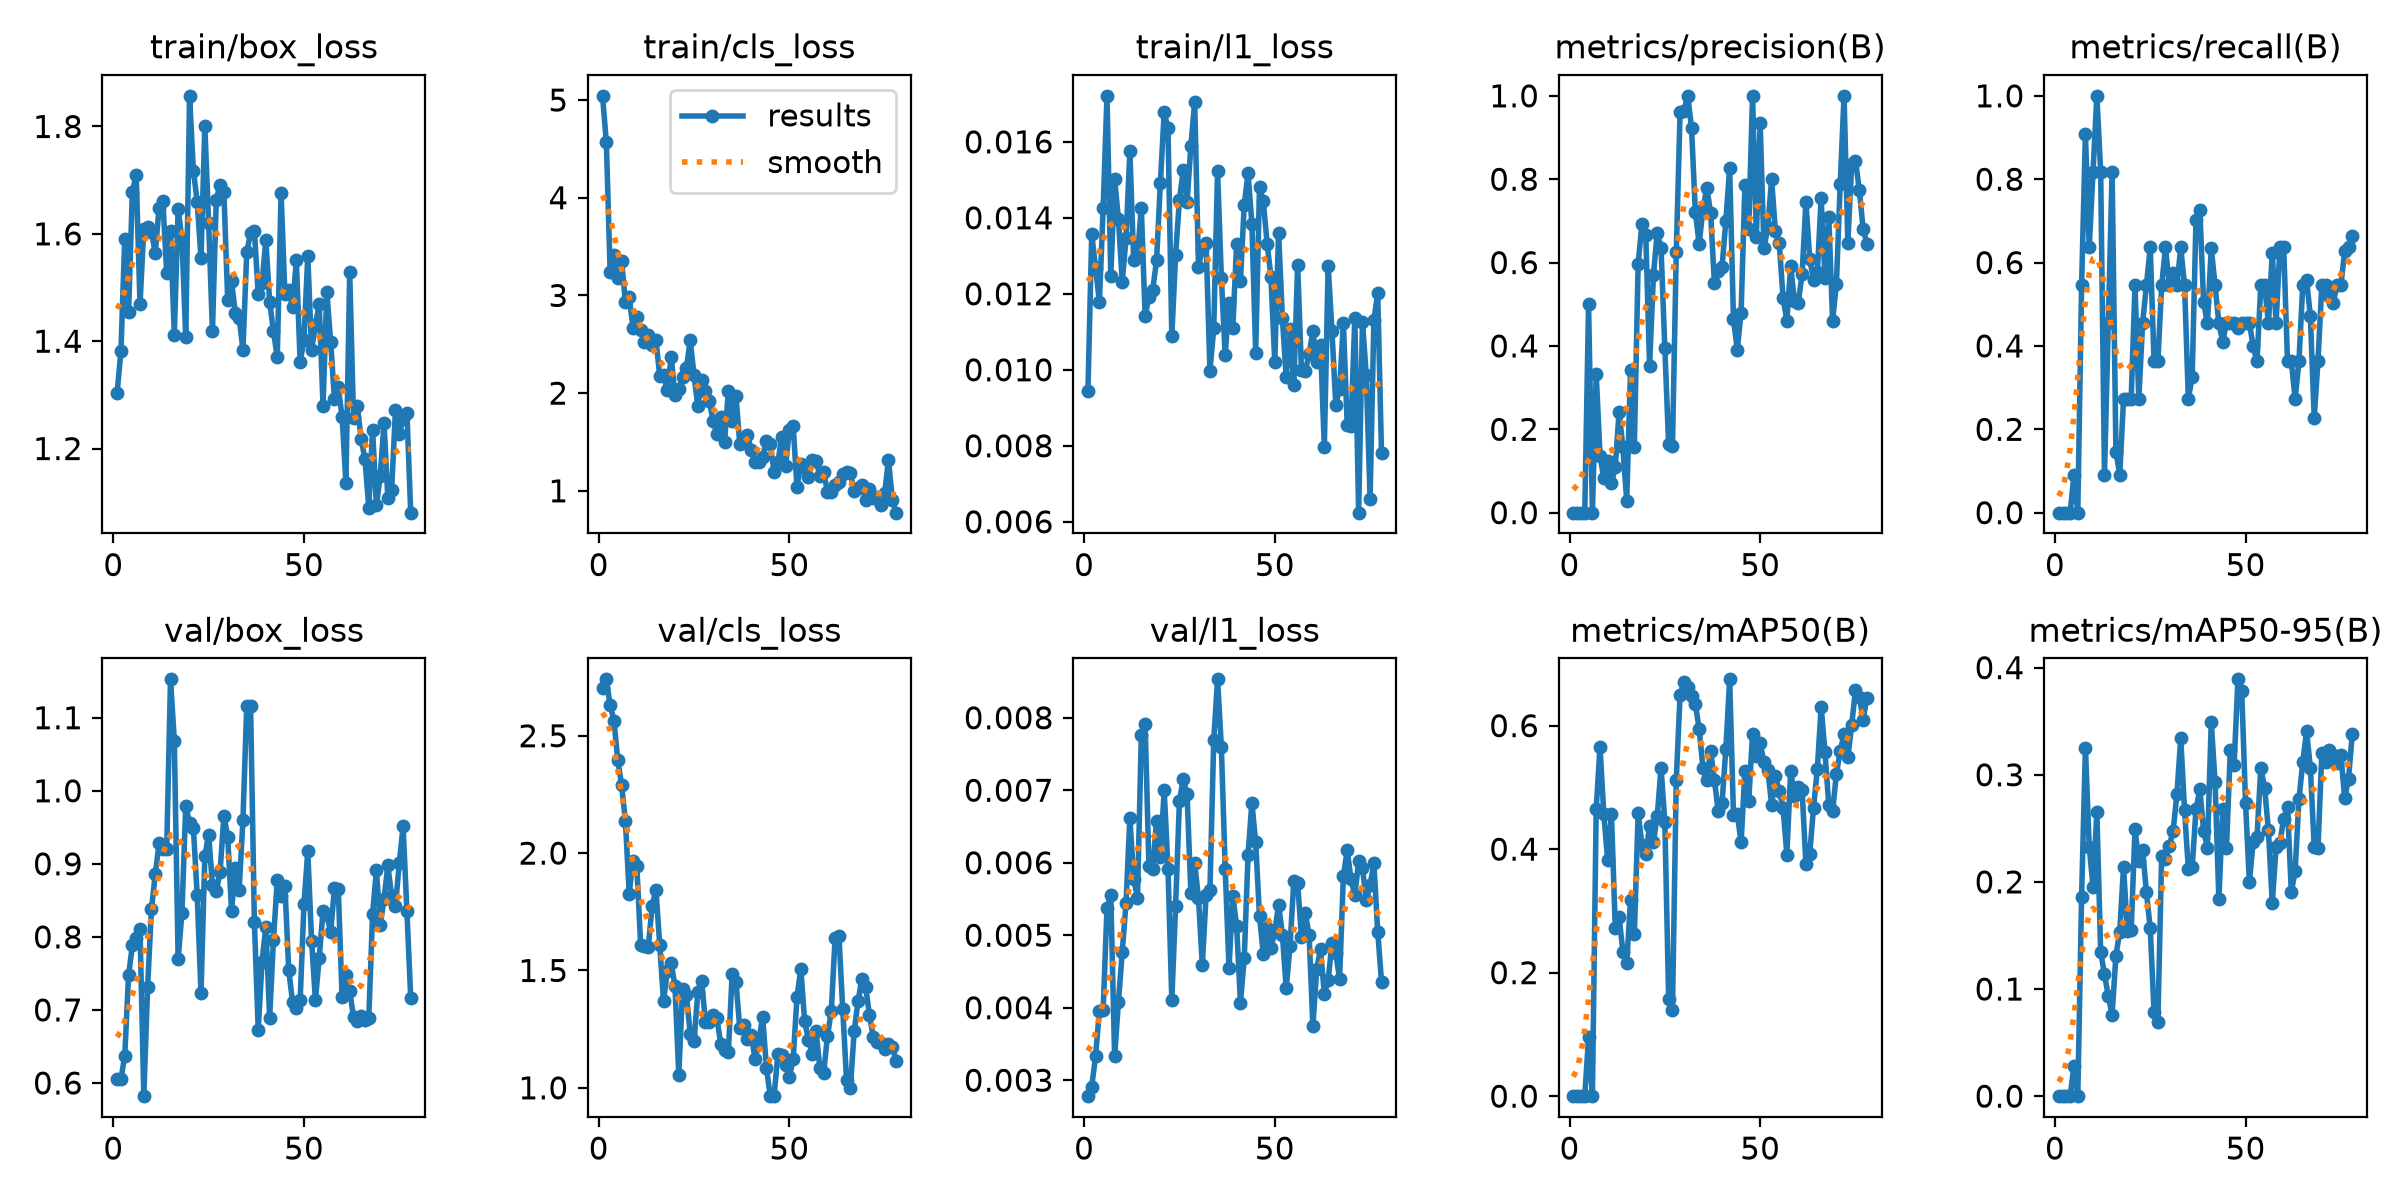

The data file committed next to this chart (first rows):
epoch, time, train/box_loss, train/cls_loss, train/l1_loss, metrics/precision(B), metrics/recall(B), metrics/mAP50(B), metrics/mAP50-95(B), val/box_loss, val/cls_loss, val/l1_loss, lr/pg0, lr/pg1, lr/pg2
1, 15.14, 1.304, 5.043, 0.00943, 0, 0, 0, 0, 0.6049, 2.702, 0.00278, 0.0005926, 0.0005926, 0.0005926
2, 29.05, 1.381, 4.568, 0.01357, 0, 0, 0, 0, 0.6052, 2.74, 0.00291, 0.001259, 0.001259, 0.001259
3, 43.24, 1.591, 3.24, 0.01269, 0, 0, 0, 0, 0.637, 2.63, 0.00333, 0.001925, 0.001925, 0.001925
4, 57.22, 1.454, 3.419, 0.01179, 0, 0, 0, 0, 0.7476, 2.565, 0.00396, 0.001998, 0.001998, 0.001998
5, 71.11, 1.678, 3.182, 0.01426, 0.5, 0.09091, 0.095, 0.0285, 0.7883, 2.395, 0.00397, 0.001997, 0.001997, 0.001997
6, 85.85, 1.71, 3.356, 0.01721, 0, 0, 0, 0, 0.7982, 2.291, 0.00538, 0.001995, 0.001995, 0.001995
7, 100, 1.469, 2.931, 0.01247, 0.3333, 0.5454, 0.4653, 0.1862, 0.8104, 2.136, 0.00555, 0.001992, 0.001992, 0.001992
8, 122.4, 1.61, 2.983, 0.01501, 0.137, 0.9091, 0.5651, 0.3254, 0.5819, 1.828, 0.00333, 0.001989, 0.001989, 0.001989
9, 136.9, 1.612, 2.666, 0.01397, 0.08235, 0.6364, 0.4568, 0.233, 0.7318, 1.968, 0.00408, 0.001986, 0.001986, 0.001986
10, 154.8, 1.604, 2.782, 0.01232, 0.1233, 0.8182, 0.3828, 0.195, 0.8378, 1.945, 0.00477, 0.001982, 0.001982, 0.001982
11, 169.1, 1.564, 2.649, 0.01346, 0.07006, 1, 0.4564, 0.2653, 0.8857, 1.608, 0.00545, 0.001978, 0.001978, 0.001978
12, 183.4, 1.649, 2.521, 0.01575, 0.1103, 0.8182, 0.2729, 0.1348, 0.9279, 1.603, 0.00662, 0.001974, 0.001974, 0.001974
13, 198, 1.66, 2.6, 0.01288, 0.2415, 0.09091, 0.2903, 0.1137, 0.9209, 1.6, 0.00578, 0.001969, 0.001969, 0.001969
14, 213.4, 1.528, 2.496, 0.01301, 0.1568, 0.4546, 0.2341, 0.0935, 0.9199, 1.773, 0.00552, 0.001964, 0.001964, 0.001964
15, 228.3, 1.606, 2.545, 0.01427, 0.02885, 0.8182, 0.2149, 0.07584, 1.153, 1.845, 0.00776, 0.001958, 0.001958, 0.001958
16, 242.1, 1.412, 2.18, 0.01142, 0.3421, 0.1467, 0.3173, 0.1312, 1.069, 1.61, 0.00791, 0.001952, 0.001952, 0.001952
17, 256.7, 1.646, 2.186, 0.01192, 0.1586, 0.09091, 0.2622, 0.1536, 0.7697, 1.368, 0.00596, 0.001945, 0.001945, 0.001945
18, 271, 1.59, 2.028, 0.01211, 0.5974, 0.2727, 0.4587, 0.214, 0.8333, 1.498, 0.00592, 0.001938, 0.001938, 0.001938
19, 285.4, 1.407, 2.374, 0.01288, 0.6925, 0.2727, 0.4065, 0.154, 0.9798, 1.533, 0.00658, 0.00193, 0.00193, 0.00193
20, 300.4, 1.857, 1.977, 0.01492, 0.6669, 0.2727, 0.3921, 0.1547, 0.9552, 1.434, 0.00608, 0.001923, 0.001923, 0.001923
21, 314.7, 1.718, 2.038, 0.01678, 0.3525, 0.5454, 0.4372, 0.249, 0.9493, 1.055, 0.007, 0.001914, 0.001914, 0.001914
22, 329.2, 1.66, 2.162, 0.01636, 0.5695, 0.2727, 0.4121, 0.2197, 0.8572, 1.422, 0.00592, 0.001906, 0.001906, 0.001906
23, 342.7, 1.554, 2.257, 0.01089, 0.6713, 0.4546, 0.4529, 0.2301, 0.7232, 1.396, 0.00411, 0.001897, 0.001897, 0.001897
24, 357.7, 1.8, 2.544, 0.01303, 0.6358, 0.5454, 0.532, 0.1902, 0.9101, 1.23, 0.00541, 0.001887, 0.001887, 0.001887
25, 372.8, 1.621, 2.182, 0.01448, 0.3949, 0.6364, 0.4448, 0.1567, 0.9401, 1.198, 0.00685, 0.001878, 0.001878, 0.001878
26, 388, 1.418, 1.863, 0.01526, 0.1637, 0.3636, 0.158, 0.07849, 0.8707, 1.408, 0.00716, 0.001867, 0.001867, 0.001867
27, 402, 1.664, 2.133, 0.01441, 0.1596, 0.3636, 0.1396, 0.06893, 0.8625, 1.454, 0.00695, 0.001857, 0.001857, 0.001857
28, 416.7, 1.692, 2.018, 0.01589, 0.6254, 0.5454, 0.5126, 0.2246, 0.8886, 1.28, 0.00558, 0.001846, 0.001846, 0.001846
29, 431.3, 1.677, 1.919, 0.01704, 0.9614, 0.6364, 0.6502, 0.2218, 0.9661, 1.28, 0.00599, 0.001835, 0.001835, 0.001835
30, 445, 1.478, 1.715, 0.01271, 0.9648, 0.5454, 0.6704, 0.2332, 0.9372, 1.309, 0.00551, 0.001823, 0.001823, 0.001823
31, 460.1, 1.512, 1.58, 0.01319, 1, 0.5742, 0.6623, 0.2476, 0.8358, 1.298, 0.00459, 0.001811, 0.001811, 0.001811
32, 474.3, 1.452, 1.752, 0.01334, 0.9235, 0.5454, 0.6477, 0.2818, 0.8938, 1.186, 0.00556, 0.001799, 0.001799, 0.001799
33, 488.3, 1.443, 1.503, 0.00998, 0.7215, 0.6364, 0.635, 0.3341, 0.864, 1.161, 0.00562, 0.001786, 0.001786, 0.001786
34, 501.7, 1.384, 2.018, 0.01109, 0.6446, 0.5454, 0.5948, 0.2667, 0.96, 1.152, 0.0077, 0.001773, 0.001773, 0.001773
35, 515.5, 1.566, 1.714, 0.01523, 0.7286, 0.2727, 0.531, 0.2118, 1.116, 1.485, 0.00853, 0.001759, 0.001759, 0.001759
36, 529.1, 1.601, 1.97, 0.01242, 0.7795, 0.3264, 0.5112, 0.2136, 1.116, 1.45, 0.00759, 0.001746, 0.001746, 0.001746
37, 543, 1.605, 1.479, 0.01038, 0.72, 0.7031, 0.5593, 0.2676, 0.8203, 1.254, 0.00592, 0.001732, 0.001732, 0.001732
38, 557, 1.488, 1.524, 0.01177, 0.5505, 0.7273, 0.5127, 0.2863, 0.6728, 1.266, 0.00455, 0.001717, 0.001717, 0.001717
39, 571.5, 1.509, 1.569, 0.0111, 0.5799, 0.5044, 0.461, 0.2478, 0.7658, 1.208, 0.00554, 0.001703, 0.001703, 0.001703
40, 585.5, 1.588, 1.42, 0.0133, 0.5886, 0.4546, 0.4748, 0.2319, 0.8137, 1.225, 0.00513, 0.001688, 0.001688, 0.001688
41, 600.4, 1.474, 1.291, 0.01234, 0.6995, 0.635, 0.5617, 0.3492, 0.6895, 1.124, 0.00407, 0.001672, 0.001672, 0.001672
42, 614.1, 1.418, 1.299, 0.01435, 0.8278, 0.5454, 0.675, 0.2934, 0.7959, 1.203, 0.00469, 0.001657, 0.001657, 0.001657
43, 627.9, 1.371, 1.348, 0.01517, 0.4651, 0.4546, 0.4556, 0.1836, 0.8779, 1.302, 0.00611, 0.001641, 0.001641, 0.001641
44, 641.7, 1.676, 1.515, 0.01384, 0.391, 0.4106, 0.4567, 0.268, 0.8558, 1.084, 0.00683, 0.001625, 0.001625, 0.001625
45, 655.9, 1.488, 1.478, 0.01045, 0.4801, 0.4546, 0.4109, 0.2315, 0.8702, 0.9645, 0.00628, 0.001609, 0.001609, 0.001609
46, 670.7, 1.495, 1.188, 0.01481, 0.7858, 0.4546, 0.5262, 0.3229, 0.755, 0.9658, 0.00526, 0.001592, 0.001592, 0.001592
47, 684.7, 1.463, 1.29, 0.01443, 0.6806, 0.4546, 0.4779, 0.3095, 0.7112, 1.146, 0.00474, 0.001575, 0.001575, 0.001575
48, 698.5, 1.55, 1.555, 0.01332, 1, 0.4426, 0.5861, 0.3891, 0.703, 1.14, 0.0051, 0.001558, 0.001558, 0.001558
49, 711.8, 1.361, 1.252, 0.01245, 0.6623, 0.4546, 0.5507, 0.3781, 0.713, 1.097, 0.00482, 0.00154, 0.00154, 0.00154
50, 725.8, 1.403, 1.627, 0.0102, 0.9341, 0.4546, 0.5717, 0.2733, 0.8449, 1.047, 0.00505, 0.001523, 0.001523, 0.001523
51, 739.9, 1.559, 1.665, 0.01361, 0.6339, 0.4546, 0.5406, 0.1999, 0.9172, 1.122, 0.00542, 0.001505, 0.001505, 0.001505
52, 754.2, 1.384, 1.038, 0.01136, 0.6856, 0.3998, 0.5286, 0.2377, 0.7945, 1.386, 0.00501, 0.001487, 0.001487, 0.001487
53, 767.4, 1.429, 1.279, 0.00981, 0.7995, 0.3626, 0.4722, 0.2418, 0.7135, 1.508, 0.00427, 0.001469, 0.001469, 0.001469
54, 781.2, 1.469, 1.233, 0.01108, 0.6754, 0.5454, 0.518, 0.3067, 0.7715, 1.285, 0.00485, 0.00145, 0.00145, 0.00145
55, 795.2, 1.28, 1.137, 0.0096, 0.6467, 0.5454, 0.4935, 0.2876, 0.8354, 1.205, 0.00575, 0.001432, 0.001432, 0.001432
56, 809.9, 1.492, 1.317, 0.01276, 0.5161, 0.4546, 0.4674, 0.2481, 0.8306, 1.146, 0.00572, 0.001413, 0.001413, 0.001413
57, 824.9, 1.399, 1.309, 0.00999, 0.461, 0.6228, 0.3913, 0.1802, 0.8061, 1.241, 0.00498, 0.001394, 0.001394, 0.001394
58, 840.1, 1.292, 1.152, 0.00997, 0.5907, 0.4546, 0.527, 0.2323, 0.867, 1.085, 0.0053, 0.001374, 0.001374, 0.001374
59, 854.5, 1.314, 1.189, 0.01041, 0.5083, 0.6364, 0.4869, 0.2363, 0.865, 1.064, 0.00501, 0.001355, 0.001355, 0.001355
60, 868.6, 1.259, 0.9909, 0.01101, 0.5036, 0.6364, 0.5003, 0.2591, 0.7179, 1.222, 0.00375, 0.001336, 0.001336, 0.001336
... 18 more rows
